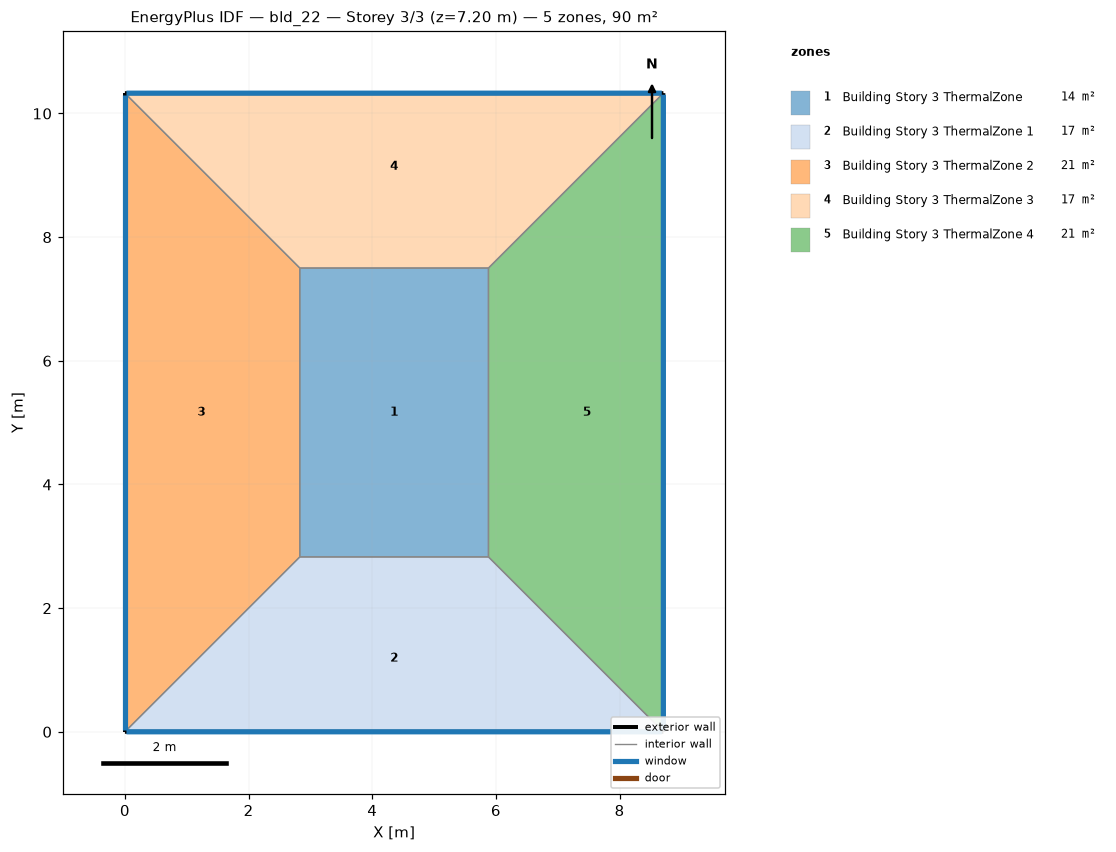
=== STOREY PLAN SPEC (per zone: floor XY polygon, exterior-wall plan segments, windows/doors) ===
zone 1: Building Story 3 ThermalZone  (14.3 m²)
  floor: (5.88, 2.83) (2.83, 2.83) (2.83, 7.50) (5.88, 7.50)
  interior walls: 4
zone 2: Building Story 3 ThermalZone 1  (16.6 m²)
  floor: (8.71, 0.00) (0.00, 0.00) (2.83, 2.83) (5.88, 2.83)
  exterior wall: (0.00, 0.00) – (8.71, 0.00)  [8.7 m]
    window: (0.03, 0.00) – (8.68, 0.00)  [9.4 m²]
  interior walls: 3
zone 3: Building Story 3 ThermalZone 2  (21.2 m²)
  floor: (0.00, 0.00) (0.00, 10.33) (2.83, 7.50) (2.83, 2.83)
  exterior wall: (0.00, 10.33) – (0.00, 0.00)  [10.3 m]
    window: (0.00, 10.30) – (0.00, 0.03)  [11.2 m²]
  interior walls: 3
zone 4: Building Story 3 ThermalZone 3  (16.6 m²)
  floor: (0.00, 10.33) (8.71, 10.33) (5.88, 7.50) (2.83, 7.50)
  exterior wall: (8.71, 10.33) – (0.00, 10.33)  [8.7 m]
    window: (8.68, 10.33) – (0.03, 10.33)  [9.4 m²]
  interior walls: 3
zone 5: Building Story 3 ThermalZone 4  (21.2 m²)
  floor: (8.71, 10.33) (8.71, 0.00) (5.88, 2.83) (5.88, 7.50)
  exterior wall: (8.71, 0.00) – (8.71, 10.33)  [10.3 m]
    window: (8.71, 0.03) – (8.71, 10.30)  [11.2 m²]
  interior walls: 3

=== DERIVED (storey summary) ===
Building: bld_22
Storey: 3 of 3  (floor level z = 7.20 m)
Storey gross floor area: 89.9 m²
Zones on this storey: 5
  - Building Story 3 ThermalZone: floor 14.3 m²
  - Building Story 3 ThermalZone 1: floor 16.6 m²; exterior wall 8.7 m (31.3 m²); 1 window(s) 9.4 m²; WWR 30.0%
  - Building Story 3 ThermalZone 2: floor 21.2 m²; exterior wall 10.3 m (37.2 m²); 1 window(s) 11.2 m²; WWR 30.0%
  - Building Story 3 ThermalZone 3: floor 16.6 m²; exterior wall 8.7 m (31.3 m²); 1 window(s) 9.4 m²; WWR 30.0%
  - Building Story 3 ThermalZone 4: floor 21.2 m²; exterior wall 10.3 m (37.2 m²); 1 window(s) 11.2 m²; WWR 30.0%
Zone adjacency: (none detected)